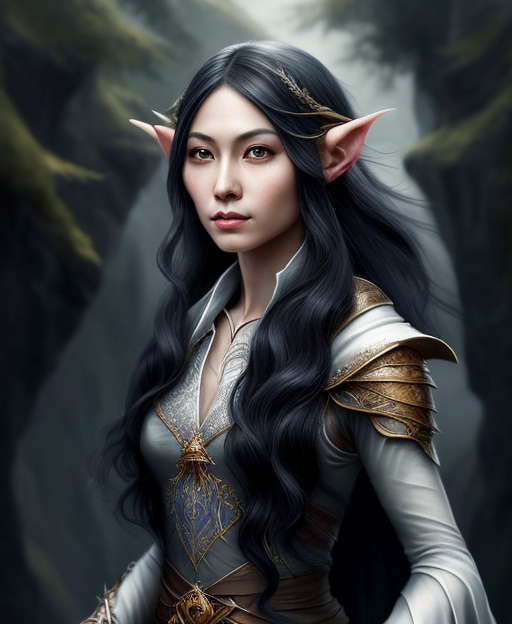
Generation parameters embedded in this image by AUTOMATIC1111 Stable Diffusion web UI or a fork of it (Forge, ...) (PNG 'parameters' text chunk):
half length portrait of 
A female elven bard of Asian descent, with long raven-black hair, captivating audiences with enchanting melodies
d&d, (fantasy:1.2), high quality, digital art,  (insanely detailed:1) <lora:add_detail:0.3>
Negative prompt:  EasyNegativeV2, zoomed out, nsfw, naked
Steps: 20, Sampler: DPM++ 2S a Karras, CFG scale: 7, Seed: 3950504235, Size: 512x624, Model hash: bb7e29def5, Model: rpg_v5, Lora hashes: "add_detail: 7c6bad76eb54", TI hashes: "EasyNegativeV2: 339cc9210f70", Version: 1.5.1